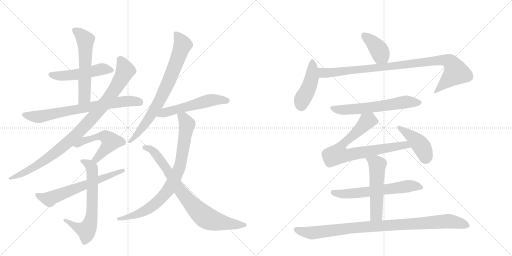
t = 0.00 s
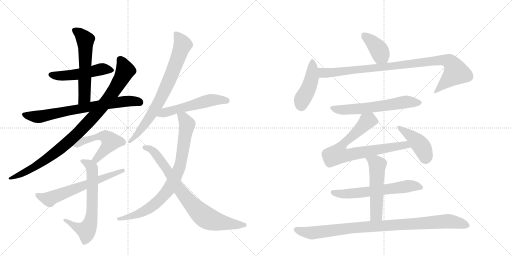
t = 3.13 s
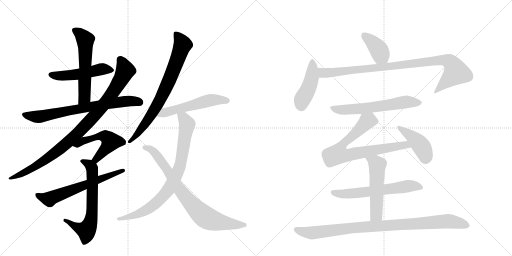
t = 6.27 s
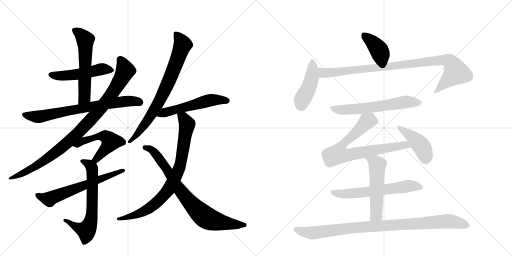
t = 9.40 s
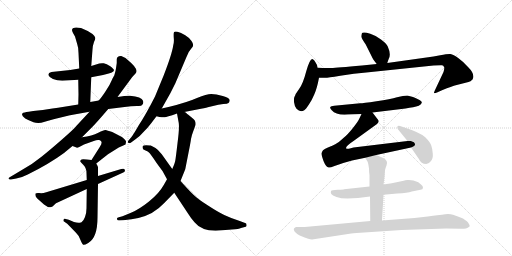
t = 12.54 s
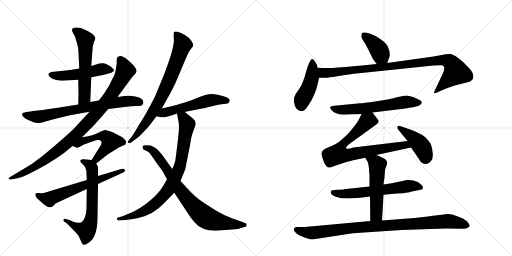
t = 15.67 s

The animated SVG that drew these frames (rendered in a browser with its animation timeline set to each time). Animation: 20 CSS @keyframes rules; one cycle of 15.67 s.

<svg version="1.1" viewBox="0 0 2048 1024" xmlns="http://www.w3.org/2000/svg">
  <g stroke="lightgray" stroke-dasharray="1,1" stroke-width="1" transform="scale(4, 4)">
    <line x1="0" y1="0" x2="256" y2="256"></line>
    <line x1="256" y1="0" x2="0" y2="256"></line>
    <line x1="128" y1="0" x2="128" y2="256"></line>
    <line x1="0" y1="128" x2="256" y2="128"></line>
    <line x1="256" y1="0" x2="512" y2="256"></line>
    <line x1="512" y1="0" x2="256" y2="256"></line>
    <line x1="384" y1="0" x2="384" y2="256"></line>
    <line x1="256" y1="128" x2="512" y2="128"></line>
  </g>
<g transform="scale(1, -1) translate(0, -850)">
   <style type="text/css">
    @keyframes keyframes0 {
      from {
       stroke: black;
       stroke-dashoffset: 503;
       stroke-width: 128;
       }
       62% {
       animation-timing-function: step-end;
       stroke: black;
       stroke-dashoffset: 0;
       stroke-width: 128;
       }
       to {
       stroke: black;
       stroke-width: 1024;
       }
       }
       #make-me-a-hanzi-animation-0 {
         animation: keyframes0 0.659342s both;
         animation-delay: 0.000000s;
         animation-timing-function: linear;
       }
    @keyframes keyframes1 {
      from {
       stroke: black;
       stroke-dashoffset: 570;
       stroke-width: 128;
       }
       65% {
       animation-timing-function: step-end;
       stroke: black;
       stroke-dashoffset: 0;
       stroke-width: 128;
       }
       to {
       stroke: black;
       stroke-width: 1024;
       }
       }
       #make-me-a-hanzi-animation-1 {
         animation: keyframes1 0.713867s both;
         animation-delay: 0.659342s;
         animation-timing-function: linear;
       }
    @keyframes keyframes2 {
      from {
       stroke: black;
       stroke-dashoffset: 722;
       stroke-width: 128;
       }
       70% {
       animation-timing-function: step-end;
       stroke: black;
       stroke-dashoffset: 0;
       stroke-width: 128;
       }
       to {
       stroke: black;
       stroke-width: 1024;
       }
       }
       #make-me-a-hanzi-animation-2 {
         animation: keyframes2 0.837565s both;
         animation-delay: 1.373210s;
         animation-timing-function: linear;
       }
    @keyframes keyframes3 {
      from {
       stroke: black;
       stroke-dashoffset: 950;
       stroke-width: 128;
       }
       76% {
       animation-timing-function: step-end;
       stroke: black;
       stroke-dashoffset: 0;
       stroke-width: 128;
       }
       to {
       stroke: black;
       stroke-width: 1024;
       }
       }
       #make-me-a-hanzi-animation-3 {
         animation: keyframes3 1.023112s both;
         animation-delay: 2.210775s;
         animation-timing-function: linear;
       }
    @keyframes keyframes4 {
      from {
       stroke: black;
       stroke-dashoffset: 520;
       stroke-width: 128;
       }
       63% {
       animation-timing-function: step-end;
       stroke: black;
       stroke-dashoffset: 0;
       stroke-width: 128;
       }
       to {
       stroke: black;
       stroke-width: 1024;
       }
       }
       #make-me-a-hanzi-animation-4 {
         animation: keyframes4 0.673177s both;
         animation-delay: 3.233887s;
         animation-timing-function: linear;
       }
    @keyframes keyframes5 {
      from {
       stroke: black;
       stroke-dashoffset: 656;
       stroke-width: 128;
       }
       68% {
       animation-timing-function: step-end;
       stroke: black;
       stroke-dashoffset: 0;
       stroke-width: 128;
       }
       to {
       stroke: black;
       stroke-width: 1024;
       }
       }
       #make-me-a-hanzi-animation-5 {
         animation: keyframes5 0.783854s both;
         animation-delay: 3.907064s;
         animation-timing-function: linear;
       }
    @keyframes keyframes6 {
      from {
       stroke: black;
       stroke-dashoffset: 622;
       stroke-width: 128;
       }
       67% {
       animation-timing-function: step-end;
       stroke: black;
       stroke-dashoffset: 0;
       stroke-width: 128;
       }
       to {
       stroke: black;
       stroke-width: 1024;
       }
       }
       #make-me-a-hanzi-animation-6 {
         animation: keyframes6 0.756185s both;
         animation-delay: 4.690918s;
         animation-timing-function: linear;
       }
    @keyframes keyframes7 {
      from {
       stroke: black;
       stroke-dashoffset: 754;
       stroke-width: 128;
       }
       71% {
       animation-timing-function: step-end;
       stroke: black;
       stroke-dashoffset: 0;
       stroke-width: 128;
       }
       to {
       stroke: black;
       stroke-width: 1024;
       }
       }
       #make-me-a-hanzi-animation-7 {
         animation: keyframes7 0.863607s both;
         animation-delay: 5.447103s;
         animation-timing-function: linear;
       }
    @keyframes keyframes8 {
      from {
       stroke: black;
       stroke-dashoffset: 540;
       stroke-width: 128;
       }
       64% {
       animation-timing-function: step-end;
       stroke: black;
       stroke-dashoffset: 0;
       stroke-width: 128;
       }
       to {
       stroke: black;
       stroke-width: 1024;
       }
       }
       #make-me-a-hanzi-animation-8 {
         animation: keyframes8 0.689453s both;
         animation-delay: 6.310710s;
         animation-timing-function: linear;
       }
    @keyframes keyframes9 {
      from {
       stroke: black;
       stroke-dashoffset: 819;
       stroke-width: 128;
       }
       73% {
       animation-timing-function: step-end;
       stroke: black;
       stroke-dashoffset: 0;
       stroke-width: 128;
       }
       to {
       stroke: black;
       stroke-width: 1024;
       }
       }
       #make-me-a-hanzi-animation-9 {
         animation: keyframes9 0.916504s both;
         animation-delay: 7.000163s;
         animation-timing-function: linear;
       }
    @keyframes keyframes10 {
      from {
       stroke: black;
       stroke-dashoffset: 790;
       stroke-width: 128;
       }
       72% {
       animation-timing-function: step-end;
       stroke: black;
       stroke-dashoffset: 0;
       stroke-width: 128;
       }
       to {
       stroke: black;
       stroke-width: 1024;
       }
       }
       #make-me-a-hanzi-animation-10 {
         animation: keyframes10 0.892904s both;
         animation-delay: 7.916667s;
         animation-timing-function: linear;
       }
    @keyframes keyframes11 {
      from {
       stroke: black;
       stroke-dashoffset: 392;
       stroke-width: 128;
       }
       56% {
       animation-timing-function: step-end;
       stroke: black;
       stroke-dashoffset: 0;
       stroke-width: 128;
       }
       to {
       stroke: black;
       stroke-width: 1024;
       }
       }
       #make-me-a-hanzi-animation-11 {
         animation: keyframes11 0.569010s both;
         animation-delay: 8.809570s;
         animation-timing-function: linear;
       }
    @keyframes keyframes12 {
      from {
       stroke: black;
       stroke-dashoffset: 444;
       stroke-width: 128;
       }
       59% {
       animation-timing-function: step-end;
       stroke: black;
       stroke-dashoffset: 0;
       stroke-width: 128;
       }
       to {
       stroke: black;
       stroke-width: 1024;
       }
       }
       #make-me-a-hanzi-animation-12 {
         animation: keyframes12 0.611328s both;
         animation-delay: 9.378581s;
         animation-timing-function: linear;
       }
    @keyframes keyframes13 {
      from {
       stroke: black;
       stroke-dashoffset: 952;
       stroke-width: 128;
       }
       76% {
       animation-timing-function: step-end;
       stroke: black;
       stroke-dashoffset: 0;
       stroke-width: 128;
       }
       to {
       stroke: black;
       stroke-width: 1024;
       }
       }
       #make-me-a-hanzi-animation-13 {
         animation: keyframes13 1.024740s both;
         animation-delay: 9.989909s;
         animation-timing-function: linear;
       }
    @keyframes keyframes14 {
      from {
       stroke: black;
       stroke-dashoffset: 610;
       stroke-width: 128;
       }
       67% {
       animation-timing-function: step-end;
       stroke: black;
       stroke-dashoffset: 0;
       stroke-width: 128;
       }
       to {
       stroke: black;
       stroke-width: 1024;
       }
       }
       #make-me-a-hanzi-animation-14 {
         animation: keyframes14 0.746419s both;
         animation-delay: 11.014648s;
         animation-timing-function: linear;
       }
    @keyframes keyframes15 {
      from {
       stroke: black;
       stroke-dashoffset: 755;
       stroke-width: 128;
       }
       71% {
       animation-timing-function: step-end;
       stroke: black;
       stroke-dashoffset: 0;
       stroke-width: 128;
       }
       to {
       stroke: black;
       stroke-width: 1024;
       }
       }
       #make-me-a-hanzi-animation-15 {
         animation: keyframes15 0.864421s both;
         animation-delay: 11.761068s;
         animation-timing-function: linear;
       }
    @keyframes keyframes16 {
      from {
       stroke: black;
       stroke-dashoffset: 426;
       stroke-width: 128;
       }
       58% {
       animation-timing-function: step-end;
       stroke: black;
       stroke-dashoffset: 0;
       stroke-width: 128;
       }
       to {
       stroke: black;
       stroke-width: 1024;
       }
       }
       #make-me-a-hanzi-animation-16 {
         animation: keyframes16 0.596680s both;
         animation-delay: 12.625488s;
         animation-timing-function: linear;
       }
    @keyframes keyframes17 {
      from {
       stroke: black;
       stroke-dashoffset: 610;
       stroke-width: 128;
       }
       67% {
       animation-timing-function: step-end;
       stroke: black;
       stroke-dashoffset: 0;
       stroke-width: 128;
       }
       to {
       stroke: black;
       stroke-width: 1024;
       }
       }
       #make-me-a-hanzi-animation-17 {
         animation: keyframes17 0.746419s both;
         animation-delay: 13.222168s;
         animation-timing-function: linear;
       }
    @keyframes keyframes18 {
      from {
       stroke: black;
       stroke-dashoffset: 528;
       stroke-width: 128;
       }
       63% {
       animation-timing-function: step-end;
       stroke: black;
       stroke-dashoffset: 0;
       stroke-width: 128;
       }
       to {
       stroke: black;
       stroke-width: 1024;
       }
       }
       #make-me-a-hanzi-animation-18 {
         animation: keyframes18 0.679688s both;
         animation-delay: 13.968587s;
         animation-timing-function: linear;
       }
    @keyframes keyframes19 {
      from {
       stroke: black;
       stroke-dashoffset: 946;
       stroke-width: 128;
       }
       75% {
       animation-timing-function: step-end;
       stroke: black;
       stroke-dashoffset: 0;
       stroke-width: 128;
       }
       to {
       stroke: black;
       stroke-width: 1024;
       }
       }
       #make-me-a-hanzi-animation-19 {
         animation: keyframes19 1.019857s both;
         animation-delay: 14.648275s;
         animation-timing-function: linear;
       }
</style>
<path d="M 365 541 L 412 550 Q 456 559 456 569 Q 456 574 441 585 Q 426 595 415 597 Q 404 598 397 596 L 365 586 L 317 576 L 281 570 L 206 562 Q 191 558 194 549 Q 197 540 212 534 Q 228 527 249 527 L 313 531 L 365 541 Z" fill="lightgray"></path> 
<path d="M 361 442 L 365 541 L 365 586 L 370 652 Q 371 669 376 682 Q 382 694 381 699 Q 381 704 370 714 Q 348 729 324 738 Q 291 744 289 733 Q 286 730 292 718 L 300 704 L 309 673 Q 314 659 314 639 L 317 576 L 313 531 L 314 472 L 313 432 C 312 402 360 412 361 442 Z" fill="lightgray"></path> 
<path d="M 395 448 L 361 442 L 313 432 L 257 423 Q 231 418 210 416 Q 171 409 133 406 L 115 403 Q 94 400 93 399 Q 80 392 101 376 Q 127 363 134 361 Q 142 358 153 358 Q 164 358 179 363 Q 194 368 218 374 L 280 389 L 358 403 L 433 414 L 498 422 Q 525 426 548 426 Q 566 424 570 432 Q 575 439 572 447 Q 567 463 520 467 Q 506 468 470 462 L 395 448 Z" fill="lightgray"></path> 
<path d="M 467 598 L 464 577 Q 463 567 457 548 Q 455 546 447 529 Q 440 511 423 486 Q 406 460 395 448 L 358 403 L 306 347 Q 297 335 249 293 Q 201 251 166 223 Q 131 194 84 168 L 37 140 Q 34 138 34 135 Q 35 131 44 132 L 65 136 Q 86 139 111 152 Q 198 195 256 238 L 290 266 L 328 301 L 370 343 Q 385 358 433 414 L 470 462 L 529 542 L 542 556 Q 558 572 511 610 L 502 618 L 485 626 Q 467 627 467 612 L 467 598 Z" fill="lightgray"></path> 
<path d="M 290 266 L 306 260 Q 308 258 317 262 L 336 272 L 375 286 Q 388 292 397 290 Q 415 285 399 262 L 366 210 C 350 185 361 177 385 196 L 432 233 L 475 260 L 502 272 Q 504 280 504 283 Q 505 286 497 294 Q 490 302 474 309 L 449 322 Q 428 329 422 330 Q 417 331 393 319 Q 369 307 328 301 C 298 296 262 277 290 266 Z" fill="lightgray"></path> 
<path d="M 366 210 L 347 212 Q 330 215 326 212 L 321 207 Q 319 205 332 192 Q 346 179 346 158 L 347 130 L 347 94 L 346 17 Q 346 -2 340 -18 Q 334 -34 326 -39 Q 313 -44 296 -38 L 275 -29 L 263 -26 Q 256 -24 254 -29 Q 253 -35 256 -36 L 269 -45 L 304 -81 Q 314 -90 321 -108 Q 329 -127 333 -129 Q 337 -131 353 -122 Q 390 -101 390 -20 L 392 114 L 392 146 L 392 180 Q 393 182 385 196 C 379 209 379 209 366 210 Z" fill="lightgray"></path> 
<path d="M 347 130 L 185 81 Q 170 76 157 78 Q 145 79 142 76 Q 139 65 148 57 L 176 32 Q 197 15 210 24 L 224 37 L 347 94 L 392 114 L 493 160 Q 502 163 499 171 Q 497 178 485 174 L 392 146 L 347 130 Z" fill="lightgray"></path> 
<path d="M 647 416 L 660 439 Q 683 478 701 516 L 745 620 Q 754 645 766 657 Q 779 668 766 686 Q 759 698 741 709 Q 723 720 710 723 Q 698 725 696 721 Q 694 717 695 700 Q 697 683 693 669 Q 688 634 655 549 L 620 464 Q 583 391 555 349 Q 532 309 525 301 L 514 288 Q 509 282 513 279 Q 518 276 523 279 L 542 293 Q 558 303 572 320 Q 593 341 604 356 L 626 385 L 647 416 Z" fill="lightgray"></path> 
<path d="M 737 402 L 809 416 Q 820 418 848 425 Q 876 432 893 434 Q 911 435 914 438 Q 918 441 919 449 Q 919 458 891 466 Q 864 474 845 474 Q 827 474 788 458 Q 750 441 678 423 L 647 416 C 618 409 597 392 626 385 L 638 382 Q 653 380 659 381 Q 665 381 708 396 L 737 402 Z" fill="lightgray"></path> 
<path d="M 708 396 L 715 358 Q 718 337 710 277 Q 703 217 701 207 Q 699 196 689 174 L 668 133 L 655 110 Q 636 76 596 44 Q 556 12 524 -1 L 490 -15 L 472 -20 Q 467 -22 468 -27 Q 470 -32 476 -32 L 493 -31 Q 562 -26 607 -2 Q 639 18 657 38 L 697 79 L 722 126 L 741 173 L 754 239 Q 762 278 764 294 Q 767 310 773 325 L 782 350 Q 785 367 769 378 L 752 392 Q 749 394 745 398 Q 741 402 737 402 C 712 419 703 425 708 396 Z" fill="lightgray"></path> 
<path d="M 689 174 L 647 233 Q 633 251 622 258 L 603 268 L 600 268 Q 576 271 571 266 Q 567 253 580 249 Q 593 244 598 238 Q 604 232 625 200 Q 634 187 650 166 L 668 133 L 697 79 L 752 -4 Q 763 -22 778 -39 Q 811 -80 889 -71 L 927 -68 Q 956 -66 964 -62 L 983 -57 Q 987 -56 986 -50 Q 986 -44 983 -43 L 959 -34 Q 922 -22 897 -10 Q 872 2 832 28 Q 792 53 774 71 Q 756 88 722 126 L 689 174 Z" fill="lightgray"></path> 
<path d="M 1549 598 L 1555 615 Q 1565 633 1551 664 Q 1546 676 1524 692 Q 1508 706 1481 715 Q 1454 724 1448 718 Q 1446 712 1445 705 Q 1445 698 1463 672 L 1486 626 Q 1490 615 1507 594 C 1526 571 1539 570 1549 598 Z" fill="lightgray"></path> 
<path d="M 1270 579 L 1268 590 Q 1256 614 1249 614 Q 1239 614 1225 565 Q 1212 515 1197 495 Q 1183 475 1182 472 Q 1181 468 1178 463 Q 1175 458 1176 442 Q 1178 425 1186 415 Q 1201 399 1217 409 Q 1223 413 1235 431 Q 1247 448 1257 472 Q 1268 496 1276 539 L 1270 579 Z" fill="lightgray"></path> 
<path d="M 1507 594 L 1448 588 Q 1347 579 1325 578 Q 1303 577 1270 579 C 1240 580 1246 539 1276 539 L 1301 539 Q 1304 538 1361 547 Q 1418 556 1465 560 L 1734 588 Q 1762 590 1768 589 Q 1774 588 1776 582 Q 1779 580 1774 562 L 1742 494 Q 1735 480 1736 478 Q 1738 476 1748 480 L 1768 489 Q 1811 506 1819 508 L 1874 522 Q 1882 524 1890 532 Q 1902 552 1873 581 Q 1855 602 1834 617 Q 1813 632 1802 634 Q 1791 635 1761 629 Q 1731 623 1713 621 L 1549 598 L 1507 594 Z" fill="lightgray"></path> 
<path d="M 1490 400 L 1622 416 Q 1656 421 1675 427 Q 1686 434 1687 439 Q 1689 443 1678 450 Q 1667 457 1652 462 L 1629 468 Q 1614 468 1588 461 Q 1563 453 1506 445 Q 1450 437 1441 437 L 1337 427 Q 1323 425 1321 422 Q 1319 417 1327 409 Q 1345 388 1392 392 L 1446 394 L 1490 400 Z" fill="lightgray"></path> 
<path d="M 1505 230 L 1644 260 C 1673 266 1660 290 1630 286 L 1414 260 L 1403 257 Q 1388 253 1385 256 Q 1379 263 1414 286 L 1508 354 Q 1520 364 1509 375 L 1490 400 C 1472 424 1459 421 1446 394 L 1436 373 Q 1430 361 1410 336 Q 1390 311 1376 300 Q 1352 278 1341 273 Q 1330 267 1314 261 Q 1299 255 1292 249 Q 1287 242 1286 237 Q 1285 231 1294 206 Q 1304 181 1315 180 Q 1320 179 1338 186 Q 1356 193 1373 198 L 1408 208 L 1461 219 L 1505 230 Z" fill="lightgray"></path> 
<path d="M 1644 260 L 1675 215 Q 1684 194 1705 194 Q 1716 195 1724 206 Q 1733 217 1731 236 Q 1730 254 1725 268 Q 1721 281 1701 301 Q 1681 320 1609 343 Q 1592 349 1590 345 Q 1588 340 1591 334 L 1630 286 L 1644 260 Z" fill="lightgray"></path> 
<path d="M 1534 71 L 1589 76 Q 1631 78 1647 84 L 1682 91 Q 1692 92 1692 99 Q 1692 106 1684 112 L 1673 121 Q 1650 132 1629 130 Q 1626 130 1605 125 L 1567 117 L 1534 112 L 1478 104 L 1376 93 Q 1376 92 1351 91 Q 1326 90 1324 86 Q 1322 80 1325 74 Q 1329 68 1346 62 Q 1363 56 1390 56 L 1432 58 L 1480 64 L 1534 71 Z" fill="lightgray"></path> 
<path d="M 1528 -32 L 1534 71 L 1534 112 L 1538 141 L 1540 169 Q 1540 172 1546 188 Q 1554 208 1533 218 L 1505 230 C 1477 242 1446 245 1461 219 L 1471 202 Q 1473 197 1476 176 Q 1476 158 1478 150 L 1478 104 L 1480 64 L 1481 -34 C 1481 -64 1526 -62 1528 -32 Z" fill="lightgray"></path> 
<path d="M 1248 -108 L 1405 -84 Q 1411 -83 1427 -82 L 1606 -70 L 1784 -64 Q 1841 -64 1852 -65 Q 1863 -66 1871 -61 Q 1879 -57 1879 -54 Q 1879 -52 1873 -41 Q 1870 -36 1852 -24 Q 1831 -15 1812 -9 Q 1794 -3 1768 -9 Q 1758 -9 1711 -16 L 1658 -22 L 1528 -32 L 1481 -34 L 1219 -58 L 1184 -58 Q 1176 -62 1175 -66 Q 1175 -70 1179 -77 Q 1187 -86 1199 -92 Q 1236 -108 1248 -108 Z" fill="lightgray"></path> 
      <clipPath id="make-me-a-hanzi-clip-0">
      <path d="M 365 541 L 412 550 Q 456 559 456 569 Q 456 574 441 585 Q 426 595 415 597 Q 404 598 397 596 L 365 586 L 317 576 L 281 570 L 206 562 Q 191 558 194 549 Q 197 540 212 534 Q 228 527 249 527 L 313 531 L 365 541 Z" fill="lightgray"></path>
      </clipPath>
      <path clip-path="url(#make-me-a-hanzi-clip-0)" d="M 205 551 L 280 549 L 409 574 L 449 569 " fill="none" id="make-me-a-hanzi-animation-0" stroke-dasharray="375 750" stroke-linecap="round"></path>

      <clipPath id="make-me-a-hanzi-clip-1">
      <path d="M 361 442 L 365 541 L 365 586 L 370 652 Q 371 669 376 682 Q 382 694 381 699 Q 381 704 370 714 Q 348 729 324 738 Q 291 744 289 733 Q 286 730 292 718 L 300 704 L 309 673 Q 314 659 314 639 L 317 576 L 313 531 L 314 472 L 313 432 C 312 402 360 412 361 442 Z" fill="lightgray"></path>
      </clipPath>
      <path clip-path="url(#make-me-a-hanzi-clip-1)" d="M 301 728 L 321 714 L 342 684 L 338 461 L 318 439 " fill="none" id="make-me-a-hanzi-animation-1" stroke-dasharray="442 884" stroke-linecap="round"></path>

      <clipPath id="make-me-a-hanzi-clip-2">
      <path d="M 395 448 L 361 442 L 313 432 L 257 423 Q 231 418 210 416 Q 171 409 133 406 L 115 403 Q 94 400 93 399 Q 80 392 101 376 Q 127 363 134 361 Q 142 358 153 358 Q 164 358 179 363 Q 194 368 218 374 L 280 389 L 358 403 L 433 414 L 498 422 Q 525 426 548 426 Q 566 424 570 432 Q 575 439 572 447 Q 567 463 520 467 Q 506 468 470 462 L 395 448 Z" fill="lightgray"></path>
      </clipPath>
      <path clip-path="url(#make-me-a-hanzi-clip-2)" d="M 98 391 L 166 384 L 481 443 L 528 447 L 557 441 " fill="none" id="make-me-a-hanzi-animation-2" stroke-dasharray="594 1188" stroke-linecap="round"></path>

      <clipPath id="make-me-a-hanzi-clip-3">
      <path d="M 467 598 L 464 577 Q 463 567 457 548 Q 455 546 447 529 Q 440 511 423 486 Q 406 460 395 448 L 358 403 L 306 347 Q 297 335 249 293 Q 201 251 166 223 Q 131 194 84 168 L 37 140 Q 34 138 34 135 Q 35 131 44 132 L 65 136 Q 86 139 111 152 Q 198 195 256 238 L 290 266 L 328 301 L 370 343 Q 385 358 433 414 L 470 462 L 529 542 L 542 556 Q 558 572 511 610 L 502 618 L 485 626 Q 467 627 467 612 L 467 598 Z" fill="lightgray"></path>
      </clipPath>
      <path clip-path="url(#make-me-a-hanzi-clip-3)" d="M 481 613 L 499 577 L 497 557 L 436 459 L 348 355 L 269 279 L 193 219 L 128 176 L 39 135 " fill="none" id="make-me-a-hanzi-animation-3" stroke-dasharray="822 1644" stroke-linecap="round"></path>

      <clipPath id="make-me-a-hanzi-clip-4">
      <path d="M 290 266 L 306 260 Q 308 258 317 262 L 336 272 L 375 286 Q 388 292 397 290 Q 415 285 399 262 L 366 210 C 350 185 361 177 385 196 L 432 233 L 475 260 L 502 272 Q 504 280 504 283 Q 505 286 497 294 Q 490 302 474 309 L 449 322 Q 428 329 422 330 Q 417 331 393 319 Q 369 307 328 301 C 298 296 262 277 290 266 Z" fill="lightgray"></path>
      </clipPath>
      <path clip-path="url(#make-me-a-hanzi-clip-4)" d="M 296 269 L 317 274 L 332 287 L 393 304 L 410 307 L 432 297 L 443 284 L 433 267 L 385 214 L 376 213 " fill="none" id="make-me-a-hanzi-animation-4" stroke-dasharray="392 784" stroke-linecap="round"></path>

      <clipPath id="make-me-a-hanzi-clip-5">
      <path d="M 366 210 L 347 212 Q 330 215 326 212 L 321 207 Q 319 205 332 192 Q 346 179 346 158 L 347 130 L 347 94 L 346 17 Q 346 -2 340 -18 Q 334 -34 326 -39 Q 313 -44 296 -38 L 275 -29 L 263 -26 Q 256 -24 254 -29 Q 253 -35 256 -36 L 269 -45 L 304 -81 Q 314 -90 321 -108 Q 329 -127 333 -129 Q 337 -131 353 -122 Q 390 -101 390 -20 L 392 114 L 392 146 L 392 180 Q 393 182 385 196 C 379 209 379 209 366 210 Z" fill="lightgray"></path>
      </clipPath>
      <path clip-path="url(#make-me-a-hanzi-clip-5)" d="M 327 206 L 359 190 L 368 174 L 365 -30 L 346 -72 L 314 -62 L 260 -31 " fill="none" id="make-me-a-hanzi-animation-5" stroke-dasharray="528 1056" stroke-linecap="round"></path>

      <clipPath id="make-me-a-hanzi-clip-6">
      <path d="M 347 130 L 185 81 Q 170 76 157 78 Q 145 79 142 76 Q 139 65 148 57 L 176 32 Q 197 15 210 24 L 224 37 L 347 94 L 392 114 L 493 160 Q 502 163 499 171 Q 497 178 485 174 L 392 146 L 347 130 Z" fill="lightgray"></path>
      </clipPath>
      <path clip-path="url(#make-me-a-hanzi-clip-6)" d="M 150 71 L 197 53 L 491 168 " fill="none" id="make-me-a-hanzi-animation-6" stroke-dasharray="494 988" stroke-linecap="round"></path>

      <clipPath id="make-me-a-hanzi-clip-7">
      <path d="M 647 416 L 660 439 Q 683 478 701 516 L 745 620 Q 754 645 766 657 Q 779 668 766 686 Q 759 698 741 709 Q 723 720 710 723 Q 698 725 696 721 Q 694 717 695 700 Q 697 683 693 669 Q 688 634 655 549 L 620 464 Q 583 391 555 349 Q 532 309 525 301 L 514 288 Q 509 282 513 279 Q 518 276 523 279 L 542 293 Q 558 303 572 320 Q 593 341 604 356 L 626 385 L 647 416 Z" fill="lightgray"></path>
      </clipPath>
      <path clip-path="url(#make-me-a-hanzi-clip-7)" d="M 704 716 L 730 670 L 674 521 L 644 457 L 593 372 L 518 283 " fill="none" id="make-me-a-hanzi-animation-7" stroke-dasharray="626 1252" stroke-linecap="round"></path>

      <clipPath id="make-me-a-hanzi-clip-8">
      <path d="M 737 402 L 809 416 Q 820 418 848 425 Q 876 432 893 434 Q 911 435 914 438 Q 918 441 919 449 Q 919 458 891 466 Q 864 474 845 474 Q 827 474 788 458 Q 750 441 678 423 L 647 416 C 618 409 597 392 626 385 L 638 382 Q 653 380 659 381 Q 665 381 708 396 L 737 402 Z" fill="lightgray"></path>
      </clipPath>
      <path clip-path="url(#make-me-a-hanzi-clip-8)" d="M 633 388 L 658 400 L 842 449 L 908 447 " fill="none" id="make-me-a-hanzi-animation-8" stroke-dasharray="412 824" stroke-linecap="round"></path>

      <clipPath id="make-me-a-hanzi-clip-9">
      <path d="M 708 396 L 715 358 Q 718 337 710 277 Q 703 217 701 207 Q 699 196 689 174 L 668 133 L 655 110 Q 636 76 596 44 Q 556 12 524 -1 L 490 -15 L 472 -20 Q 467 -22 468 -27 Q 470 -32 476 -32 L 493 -31 Q 562 -26 607 -2 Q 639 18 657 38 L 697 79 L 722 126 L 741 173 L 754 239 Q 762 278 764 294 Q 767 310 773 325 L 782 350 Q 785 367 769 378 L 752 392 Q 749 394 745 398 Q 741 402 737 402 C 712 419 703 425 708 396 Z" fill="lightgray"></path>
      </clipPath>
      <path clip-path="url(#make-me-a-hanzi-clip-9)" d="M 717 391 L 734 378 L 748 353 L 747 342 L 717 176 L 678 97 L 637 50 L 592 14 L 532 -14 L 474 -26 " fill="none" id="make-me-a-hanzi-animation-9" stroke-dasharray="691 1382" stroke-linecap="round"></path>

      <clipPath id="make-me-a-hanzi-clip-10">
      <path d="M 689 174 L 647 233 Q 633 251 622 258 L 603 268 L 600 268 Q 576 271 571 266 Q 567 253 580 249 Q 593 244 598 238 Q 604 232 625 200 Q 634 187 650 166 L 668 133 L 697 79 L 752 -4 Q 763 -22 778 -39 Q 811 -80 889 -71 L 927 -68 Q 956 -66 964 -62 L 983 -57 Q 987 -56 986 -50 Q 986 -44 983 -43 L 959 -34 Q 922 -22 897 -10 Q 872 2 832 28 Q 792 53 774 71 Q 756 88 722 126 L 689 174 Z" fill="lightgray"></path>
      </clipPath>
      <path clip-path="url(#make-me-a-hanzi-clip-10)" d="M 578 261 L 616 242 L 714 97 L 768 32 L 819 -17 L 862 -35 L 976 -50 " fill="none" id="make-me-a-hanzi-animation-10" stroke-dasharray="662 1324" stroke-linecap="round"></path>

      <clipPath id="make-me-a-hanzi-clip-11">
      <path d="M 1549 598 L 1555 615 Q 1565 633 1551 664 Q 1546 676 1524 692 Q 1508 706 1481 715 Q 1454 724 1448 718 Q 1446 712 1445 705 Q 1445 698 1463 672 L 1486 626 Q 1490 615 1507 594 C 1526 571 1539 570 1549 598 Z" fill="lightgray"></path>
      </clipPath>
      <path clip-path="url(#make-me-a-hanzi-clip-11)" d="M 1455 710 L 1515 652 L 1541 606 " fill="none" id="make-me-a-hanzi-animation-11" stroke-dasharray="264 528" stroke-linecap="round"></path>

      <clipPath id="make-me-a-hanzi-clip-12">
      <path d="M 1270 579 L 1268 590 Q 1256 614 1249 614 Q 1239 614 1225 565 Q 1212 515 1197 495 Q 1183 475 1182 472 Q 1181 468 1178 463 Q 1175 458 1176 442 Q 1178 425 1186 415 Q 1201 399 1217 409 Q 1223 413 1235 431 Q 1247 448 1257 472 Q 1268 496 1276 539 L 1270 579 Z" fill="lightgray"></path>
      </clipPath>
      <path clip-path="url(#make-me-a-hanzi-clip-12)" d="M 1250 607 L 1247 536 L 1231 489 L 1208 449 L 1205 428 " fill="none" id="make-me-a-hanzi-animation-12" stroke-dasharray="316 632" stroke-linecap="round"></path>

      <clipPath id="make-me-a-hanzi-clip-13">
      <path d="M 1507 594 L 1448 588 Q 1347 579 1325 578 Q 1303 577 1270 579 C 1240 580 1246 539 1276 539 L 1301 539 Q 1304 538 1361 547 Q 1418 556 1465 560 L 1734 588 Q 1762 590 1768 589 Q 1774 588 1776 582 Q 1779 580 1774 562 L 1742 494 Q 1735 480 1736 478 Q 1738 476 1748 480 L 1768 489 Q 1811 506 1819 508 L 1874 522 Q 1882 524 1890 532 Q 1902 552 1873 581 Q 1855 602 1834 617 Q 1813 632 1802 634 Q 1791 635 1761 629 Q 1731 623 1713 621 L 1549 598 L 1507 594 Z" fill="lightgray"></path>
      </clipPath>
      <path clip-path="url(#make-me-a-hanzi-clip-13)" d="M 1278 573 L 1295 558 L 1309 558 L 1774 611 L 1797 604 L 1816 582 L 1822 559 L 1744 487 L 1742 479 " fill="none" id="make-me-a-hanzi-animation-13" stroke-dasharray="824 1648" stroke-linecap="round"></path>

      <clipPath id="make-me-a-hanzi-clip-14">
      <path d="M 1490 400 L 1622 416 Q 1656 421 1675 427 Q 1686 434 1687 439 Q 1689 443 1678 450 Q 1667 457 1652 462 L 1629 468 Q 1614 468 1588 461 Q 1563 453 1506 445 Q 1450 437 1441 437 L 1337 427 Q 1323 425 1321 422 Q 1319 417 1327 409 Q 1345 388 1392 392 L 1446 394 L 1490 400 Z" fill="lightgray"></path>
      </clipPath>
      <path clip-path="url(#make-me-a-hanzi-clip-14)" d="M 1327 417 L 1368 410 L 1398 412 L 1625 442 L 1678 441 " fill="none" id="make-me-a-hanzi-animation-14" stroke-dasharray="482 964" stroke-linecap="round"></path>

      <clipPath id="make-me-a-hanzi-clip-15">
      <path d="M 1505 230 L 1644 260 C 1673 266 1660 290 1630 286 L 1414 260 L 1403 257 Q 1388 253 1385 256 Q 1379 263 1414 286 L 1508 354 Q 1520 364 1509 375 L 1490 400 C 1472 424 1459 421 1446 394 L 1436 373 Q 1430 361 1410 336 Q 1390 311 1376 300 Q 1352 278 1341 273 Q 1330 267 1314 261 Q 1299 255 1292 249 Q 1287 242 1286 237 Q 1285 231 1294 206 Q 1304 181 1315 180 Q 1320 179 1338 186 Q 1356 193 1373 198 L 1408 208 L 1461 219 L 1505 230 Z" fill="lightgray"></path>
      </clipPath>
      <path clip-path="url(#make-me-a-hanzi-clip-15)" d="M 1502 365 L 1467 364 L 1396 292 L 1379 282 L 1352 235 L 1395 230 L 1622 271 L 1635 264 " fill="none" id="make-me-a-hanzi-animation-15" stroke-dasharray="627 1254" stroke-linecap="round"></path>

      <clipPath id="make-me-a-hanzi-clip-16">
      <path d="M 1644 260 L 1675 215 Q 1684 194 1705 194 Q 1716 195 1724 206 Q 1733 217 1731 236 Q 1730 254 1725 268 Q 1721 281 1701 301 Q 1681 320 1609 343 Q 1592 349 1590 345 Q 1588 340 1591 334 L 1630 286 L 1644 260 Z" fill="lightgray"></path>
      </clipPath>
      <path clip-path="url(#make-me-a-hanzi-clip-16)" d="M 1594 340 L 1645 306 L 1681 271 L 1703 217 " fill="none" id="make-me-a-hanzi-animation-16" stroke-dasharray="298 596" stroke-linecap="round"></path>

      <clipPath id="make-me-a-hanzi-clip-17">
      <path d="M 1534 71 L 1589 76 Q 1631 78 1647 84 L 1682 91 Q 1692 92 1692 99 Q 1692 106 1684 112 L 1673 121 Q 1650 132 1629 130 Q 1626 130 1605 125 L 1567 117 L 1534 112 L 1478 104 L 1376 93 Q 1376 92 1351 91 Q 1326 90 1324 86 Q 1322 80 1325 74 Q 1329 68 1346 62 Q 1363 56 1390 56 L 1432 58 L 1480 64 L 1534 71 Z" fill="lightgray"></path>
      </clipPath>
      <path clip-path="url(#make-me-a-hanzi-clip-17)" d="M 1331 81 L 1382 74 L 1646 107 L 1682 102 " fill="none" id="make-me-a-hanzi-animation-17" stroke-dasharray="482 964" stroke-linecap="round"></path>

      <clipPath id="make-me-a-hanzi-clip-18">
      <path d="M 1528 -32 L 1534 71 L 1534 112 L 1538 141 L 1540 169 Q 1540 172 1546 188 Q 1554 208 1533 218 L 1505 230 C 1477 242 1446 245 1461 219 L 1471 202 Q 1473 197 1476 176 Q 1476 158 1478 150 L 1478 104 L 1480 64 L 1481 -34 C 1481 -64 1526 -62 1528 -32 Z" fill="lightgray"></path>
      </clipPath>
      <path clip-path="url(#make-me-a-hanzi-clip-18)" d="M 1469 218 L 1509 190 L 1506 6 L 1504 -11 L 1489 -27 " fill="none" id="make-me-a-hanzi-animation-18" stroke-dasharray="400 800" stroke-linecap="round"></path>

      <clipPath id="make-me-a-hanzi-clip-19">
      <path d="M 1248 -108 L 1405 -84 Q 1411 -83 1427 -82 L 1606 -70 L 1784 -64 Q 1841 -64 1852 -65 Q 1863 -66 1871 -61 Q 1879 -57 1879 -54 Q 1879 -52 1873 -41 Q 1870 -36 1852 -24 Q 1831 -15 1812 -9 Q 1794 -3 1768 -9 Q 1758 -9 1711 -16 L 1658 -22 L 1528 -32 L 1481 -34 L 1219 -58 L 1184 -58 Q 1176 -62 1175 -66 Q 1175 -70 1179 -77 Q 1187 -86 1199 -92 Q 1236 -108 1248 -108 Z" fill="lightgray"></path>
      </clipPath>
      <path clip-path="url(#make-me-a-hanzi-clip-19)" d="M 1185 -68 L 1248 -82 L 1414 -61 L 1781 -35 L 1837 -41 L 1869 -51 " fill="none" id="make-me-a-hanzi-animation-19" stroke-dasharray="818 1636" stroke-linecap="round"></path>

</g>
</svg>
